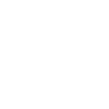
t = 0.00 s
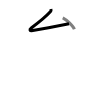
t = 1.50 s
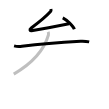
t = 3.25 s
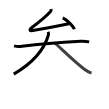
t = 4.75 s
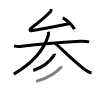
t = 6.50 s
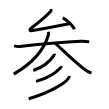
t = 8.00 s

The animated SVG that drew these frames (rendered in a browser with its animation timeline set to each time). Animation: 8 SMIL elements (animate=8); one cycle of 8.00 s.

<svg width="109px" height="109px" viewBox="0 0 px 109px" xmlns="http://www.w3.org/2000/svg" xmlns:xlink="http://www.w3.org/1999/xlink" xml:space="preserve" version="1.1"  baseProfile="full">
<path d="M50.93,9c0.19,0.75,0,2.05-0.39,2.49c-5.79,6.39-13.29,12.01-19.28,16.45c-2.11,1.56-1.69,3.23,1.53,2.64C44.12,28.5,58.88,25.75,69,23.75" style="fill:none;stroke:black;stroke-width:3;opacity:0">
  <animate attributeType="CSS" attributeName="opacity" from="0" to="1" begin="0s" dur="1s" repeatCount="0" fill="freeze" />
</path>
<path d="M62.75,17.8c4.09,2.01,10.57,8.28,11.59,11.42" style="fill:none;stroke:black;stroke-width:3;opacity:0">
  <animate attributeType="CSS" attributeName="opacity" from="0" to="1" begin="1s" dur="1s" repeatCount="0" fill="freeze" />
</path>
<path d="M14.07,45.9c2.59,0.65,5.97,0.62,7.86,0.38C39.88,43.98,63,42.19,80.56,41.2c2.35-0.13,6.03,0.08,8.62,0.67" style="fill:none;stroke:black;stroke-width:3;opacity:0">
  <animate attributeType="CSS" attributeName="opacity" from="0" to="1" begin="2s" dur="1s" repeatCount="0" fill="freeze" />
</path>
<path d="M48.12,31.88c0.48,1.07,0.64,1.98,0.3,3.16C43.38,52.5,28.38,65.62,13.75,74.08" style="fill:none;stroke:black;stroke-width:3;opacity:0">
  <animate attributeType="CSS" attributeName="opacity" from="0" to="1" begin="3s" dur="1s" repeatCount="0" fill="freeze" />
</path>
<path d="M55.34,43.36c6.71,6.04,20.28,19.26,28.7,25.57c2.32,1.74,4.46,3.32,7.46,4.19" style="fill:none;stroke:black;stroke-width:3;opacity:0">
  <animate attributeType="CSS" attributeName="opacity" from="0" to="1" begin="4s" dur="1s" repeatCount="0" fill="freeze" />
</path>
<path d="M54.35,53.75c0.06,0.4-0.27,1.34-0.6,1.87c-2.2,3.45-8.73,10.76-20.51,14.89" style="fill:none;stroke:black;stroke-width:3;opacity:0">
  <animate attributeType="CSS" attributeName="opacity" from="0" to="1" begin="5s" dur="1s" repeatCount="0" fill="freeze" />
</path>
<path d="M61.09,66.14c0.07,0.35-0.24,1.21-0.63,1.66c-2.66,3.1-10.96,10.14-24.34,13.57" style="fill:none;stroke:black;stroke-width:3;opacity:0">
  <animate attributeType="CSS" attributeName="opacity" from="0" to="1" begin="6s" dur="1s" repeatCount="0" fill="freeze" />
</path>
<path d="M69.15,76c0.11,0.54-0.26,1.38-0.72,2.16C65.71,82.7,50.09,92.65,28.7,98.75" style="fill:none;stroke:black;stroke-width:3;opacity:0">
  <animate attributeType="CSS" attributeName="opacity" from="0" to="1" begin="7s" dur="1s" repeatCount="0" fill="freeze" />
</path>
</svg>
